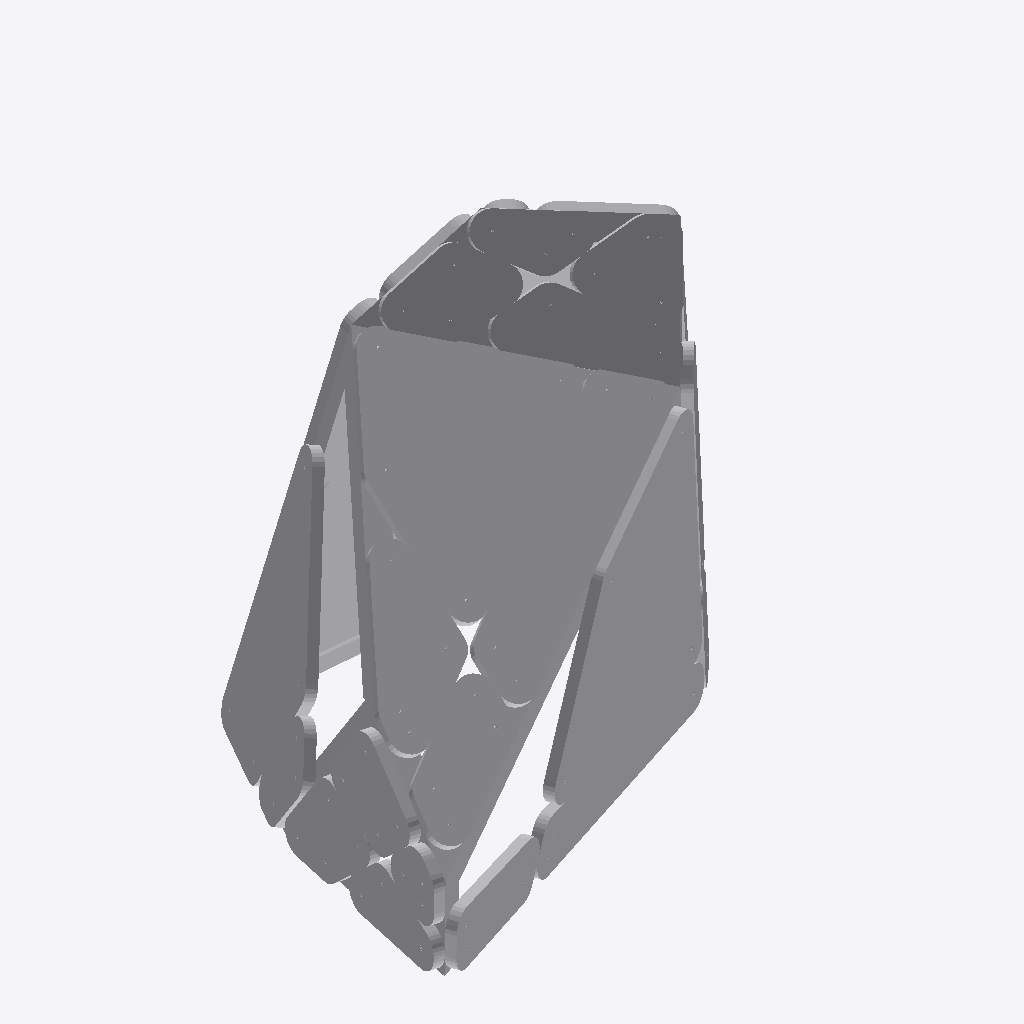
Isometric view of an IFC building model (IFC-SPF (STEP), schema IFC4, length unit millimetre), seen from the south-west, elements coloured by IFC class (only those large enough to see are counted): 46 other elements (light grey).
Extent 2.3 m × 1.7 m × 1.9 m (x, y, z). Storeys (1): Default Building Storey at 0.00 m. Elements (59): 59 IfcBuildingElementProxy.

HEADER;
FILE_DESCRIPTION(('ViewDefinition [CoordinationView_V2.0]'),'2;1');
FILE_NAME('C-01.ifc','2022-12-10T12:19:00',(''),('',''),'','TopSolid 7.16.400.128','');
FILE_SCHEMA(('IFC4'));
ENDSEC;
DATA;
#1=IFCPROJECT('0GehoTdZL6c9rryoibCb7Y',#2,'PAVILLON',$,$,$,$,(#4),#28);
#29=IFCSITE('2Iz6EgvCDBguIvE2Hd3zII',#2,'Default Site',$,$,#30,$,$,.ELEMENT.,$,$,$,$,$);
#33=IFCBUILDING('0fzdfvAiP6kfc1Mu7ByewK',#2,'Default Building',$,$,#34,$,$,.ELEMENT.,$,$,$);
#40=IFCBUILDINGSTOREY('2MLzCV03j98xvmmcD7zGyQ',#2,'Default Building Storey',$,$,#41,$,$,.ELEMENT.,$);
#31690=IFCBUILDINGELEMENTPROXY('0O21NpFm1Dvun52yjMbC9s',#2,'MULTI PANNEAU - M7 - A1','PAN M7 - A1',$,#31691,#31696,$,$);
#5140=IFCBUILDINGELEMENTPROXY('0XRczJNCTEK98Wh1m_kdzM',#2,'MULTI PANNEAU - M1 - B2','PAN M1 - B2',$,#5141,#5146,$,$);
#34248=IFCBUILDINGELEMENTPROXY('24oxISkmn3KOOOULm7wuk1',#2,'MULTI PANNEAU - M7 - B1','PAN M7 - B1',$,#34249,#34254,$,$);
#16648=IFCBUILDINGELEMENTPROXY('1wWx$hSCr8VfjgFaxvhb2r',#2,'MULTI PANNEAU - M5 - A1','PAN M5 - A1',$,#16649,#16654,$,$);
#32987=IFCBUILDINGELEMENTPROXY('3VAZPvNcXDY9Xk1zNJAC78',#2,'MULTI PANNEAU - M7 - A2','PAN M7 - A2',$,#32988,#32993,$,$);
#25521=IFCBUILDINGELEMENTPROXY('3EoGgQMt56ouOAMsajo5Sf',#2,'MULTI PANNEAU - M8 - A2','PAN M8 - A2',$,#25522,#25527,$,$);
#35545=IFCBUILDINGELEMENTPROXY('0Jh29_o4XA9gBMmj3DWNtU',#2,'MULTI PANNEAU - M7 - B2','PAN M7 - B2',$,#35546,#35551,$,$);
#24265=IFCBUILDINGELEMENTPROXY('1ZF2PPU0n1CvgbF8nr47Cj',#2,'MULTI PANNEAU - M8 - A1','PAN M8 - A1',$,#24266,#24271,$,$);
#27797=IFCBUILDINGELEMENTPROXY('1nDzZrj8n2xOTMToYsnY8u',#2,'MULTI PANNEAU - M8 - B2','PAN M8 - B2',$,#27798,#27803,$,$);
#3879=IFCBUILDINGELEMENTPROXY('26wOlVMNbEYQUX_Iga6hoV',#2,'MULTI PANNEAU - M1 - A2','PAN M1 - A2',$,#3880,#3885,$,$);
#21728=IFCBUILDINGELEMENTPROXY('3rcAU06GH1Zu_l0zKasT8b',#2,'MULTI PANNEAU - M6 - B1','PAN M6 - B1',$,#21729,#21734,$,$);
#26782=IFCBUILDINGELEMENTPROXY('1OC6OX_493cxZNrHBnKWqn',#2,'MULTI PANNEAU - M8 - B1','PAN M8 - B1',$,#26783,#26788,$,$);
#2614=IFCBUILDINGELEMENTPROXY('2HFP5iOVbC3eIAt8lfF9g6',#2,'MULTI PANNEAU - M1 - A1','PAN M1 - A1',$,#2615,#2620,$,$);
#19206=IFCBUILDINGELEMENTPROXY('2k63lEKd90690a4LLw1uvK',#2,'MULTI PANNEAU - M6 - A1','PAN M6 - A1',$,#19207,#19212,$,$);
#12842=IFCBUILDINGELEMENTPROXY('0dj0rVsvXBU8pJo4bxRCr1',#2,'MULTI PANNEAU - M4 - A2','PAN M4 - A2',$,#12843,#12848,$,$);
#20462=IFCBUILDINGELEMENTPROXY('3uv0d4CVfCevVcnCLAuZPo',#2,'MULTI PANNEAU - M6 - A2','PAN M6 - A2',$,#20463,#20468,$,$);
#17917=IFCBUILDINGELEMENTPROXY('27jVEGw_DFSO4ySy2ry2em',#2,'MULTI PANNEAU - M5 - A2','PAN M5 - A2',$,#17918,#17923,$,$);
#1513=IFCBUILDINGELEMENTPROXY('2ykhJ1oZrCGhKUl64rSQ9x',#2,'POUTRE = C5 - P3','',$,#1514,#1519,$,$);
#262=IFCBUILDINGELEMENTPROXY('1WjsFdzL9Cw8p4fg35tk$z',#2,'POUTRE = C1 - P3','',$,#263,#268,$,$);
#22989=IFCBUILDINGELEMENTPROXY('2I$ic5LD51u81x2_yKYduK',#2,'MULTI PANNEAU - M6 - B2','PAN M6 - B2',$,#22990,#22995,$,$);
#15362=IFCBUILDINGELEMENTPROXY('3BOSj_$Qj5PvEU1bTy5SyS',#2,'MULTI PANNEAU - M4 - B2','PAN M4 - B2',$,#15363,#15368,$,$);
#30378=IFCBUILDINGELEMENTPROXY('0EGczXPfvDRv8bTNfTW6$_',#2,'MULTI PANNEAU - M2 - B1','PAN M2 - B1',$,#30379,#30384,$,$);
#9005=IFCBUILDINGELEMENTPROXY('1_SdrB8Bf2DgNoddH1j7sQ',#2,'MULTI PANNEAU - M3 - B1','PAN M3 - B1',$,#9006,#9011,$,$);
#1586=IFCBUILDINGELEMENTPROXY('0iZNN6IljDQfR_2rDTdoQw',#2,'POUTRE = C5 - P4','',$,#1587,#1592,$,$);
#1440=IFCBUILDINGELEMENTPROXY('2ZlD5YkGf9AAIdFEIX03hp',#2,'POUTRE = C5 - P2','',$,#1441,#1446,$,$);
#14106=IFCBUILDINGELEMENTPROXY('2C5oMyMd933RFcw4SCnj6d',#2,'MULTI PANNEAU - M4 - B1','PAN M4 - B1',$,#14107,#14112,$,$);
#2137=IFCBUILDINGELEMENTPROXY('09twf1KEv7zgEaTFZ2cJkt',#2,'POUTRE = C7 - P3','',$,#2138,#2143,$,$);
#2376=IFCBUILDINGELEMENTPROXY('2sAqCDqzn8ywNelaMN9fyH',#2,'POUTRE = C8 - P2','',$,#2377,#2382,$,$);
#1054=IFCBUILDINGELEMENTPROXY('1XO9n2p5b2thPMIGHaYOfw',#2,'POUTRE = C4 - P1','',$,#1055,#1060,$,$);
#2210=IFCBUILDINGELEMENTPROXY('0oc59QShv8496J7qbePN7r',#2,'POUTRE = C7 - P4','',$,#2211,#2216,$,$);
#29109=IFCBUILDINGELEMENTPROXY('1CDi3vsmf9jQJmqrdBsaAr',#2,'MULTI PANNEAU - M2 - A1','PAN M2 - A1',$,#29110,#29115,$,$);
#10261=IFCBUILDINGELEMENTPROXY('1A5pshi0r8AO07cWKPvqtY',#2,'MULTI PANNEAU - M3 - B2','PAN M3 - B2',$,#10262,#10267,$,$);
#2522=IFCBUILDINGELEMENTPROXY('3GBXsdzfr2Bx5o1UIhDNbO',#2,'POUTRE = C8 - P4','',$,#2523,#2528,$,$);
#1991=IFCBUILDINGELEMENTPROXY('32nRUEOQzE5ebhXQOZT5xT',#2,'POUTRE = C7 - P1','',$,#1992,#1997,$,$);
#2449=IFCBUILDINGELEMENTPROXY('3p$twrWZHB1OY74WjHSuoP',#2,'POUTRE = C8 - P3','',$,#2450,#2455,$,$);
#1127=IFCBUILDINGELEMENTPROXY('304bRmOIP56OA1$vE0hpzh',#2,'POUTRE = C4 - P2','',$,#1128,#1133,$,$);
#335=IFCBUILDINGELEMENTPROXY('0BH18K1GX9ywuQqUCCJn5f',#2,'POUTRE = C1 - P4','',$,#336,#341,$,$);
#501=IFCBUILDINGELEMENTPROXY('3oukkwO0bEqgmmmb7mi010',#2,'POUTRE = C2 - P2','',$,#502,#507,$,$);
#2303=IFCBUILDINGELEMENTPROXY('1evCCfsDj1CREt198wH6y2',#2,'POUTRE = C8 - P1','',$,#2304,#2309,$,$);
#2064=IFCBUILDINGELEMENTPROXY('0X8taYj0vBxAG04QtM9L_L',#2,'POUTRE = C7 - P2','',$,#2065,#2070,$,$);
#1752=IFCBUILDINGELEMENTPROXY('3lmZ8TKhbFiunzozKdkXN2',#2,'POUTRE = C6 - P2','',$,#1753,#1758,$,$);
#1825=IFCBUILDINGELEMENTPROXY('04ZYGI$Xj2IOAxcadIu$Rf',#2,'POUTRE = C6 - P3','',$,#1826,#1831,$,$);
#1679=IFCBUILDINGELEMENTPROXY('0JPEZC14zCmR_Ni_LZ3q3n',#2,'POUTRE = C6 - P1','',$,#1680,#1685,$,$);
#575=IFCBUILDINGELEMENTPROXY('32YQPFP5H3$ho86dsx$WXv',#2,'POUTRE = C2 - P3','',$,#576,#581,$,$);
#189=IFCBUILDINGELEMENTPROXY('0rtmwWoIPC_eWOaLAk3eBr',#2,'POUTRE = C1 - P2','',$,#190,#195,$,$);
#1898=IFCBUILDINGELEMENTPROXY('3wDhNe$DvEOgGOEDK6l4bK',#2,'POUTRE = C6 - P4','',$,#1899,#1904,$,$);
ENDSEC;
